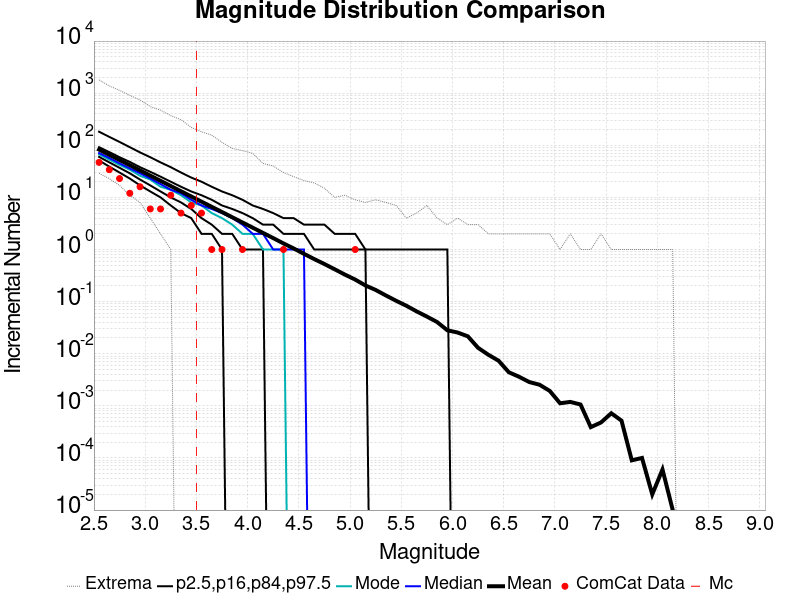

Values plotted in this chart, from the file beside it:
Magnitude, ComCat Data, Simulation Mean, Simulation Median, Simulation Mode, Simulation Minimum, Simulation Maximum, 2.5 %-ile, 16 %-ile, 84 %-ile, 97.5 %-ile
2.55, 47.0, 82.82, 71.0, 67.0, 29.0, 1795, 51.0, 60.0, 92.0, 182.0
2.65, 34.0, 65.78, 57.0, 53.0, 23.0, 1381, 39.0, 47.0, 74.0, 145.0
2.75, 23.0, 52.28, 45.0, 42.0, 17.0, 1131, 30.0, 37.0, 59.0, 116.0
2.85, 12.0, 41.55, 36.0, 34.0, 11.0, 907.0, 23.0, 29.0, 48.0, 92.0
2.95, 16.0, 32.99, 29.0, 26.0, 8.0, 738.0, 17.0, 22.0, 38.0, 73.0
3.05, 6.0, 26.18, 23.0, 22.0, 4.0, 554.0, 13.0, 17.0, 31.0, 59.0
3.15, 6.0, 20.81, 18.0, 16.0, 2.0, 472.0, 10.0, 13.0, 25.0, 47.0
3.25, 11.0, 16.53, 14.0, 14.0, 1.0, 371.0, 7.0, 10.0, 20.0, 38.0
3.35, 5.0, 13.13, 12.0, 11.0, 0.0, 310.0, 5.0, 8.0, 16.0, 30.0
3.45, 7.0, 10.43, 9.0, 8.0, 0.0, 220.0, 4.0, 6.0, 13.0, 24.0
3.55, 5.0, 8.281, 7.0, 7.0, 0.0, 182.0, 2.0, 4.0, 11.0, 20.0
3.65, 1.0, 6.592, 6.0, 5.0, 0.0, 156.0, 2.0, 3.0, 9.0, 16.0
3.75, 1.0, 5.241, 5.0, 4.0, 0.0, 114.0, 1.0, 2.0, 7.0, 13.0
3.85, 0.0, 4.156, 4.0, 3.0, 0.0, 87.0, 0.0, 2.0, 6.0, 11.0
3.95, 1.0, 3.302, 3.0, 2.0, 0.0, 79.0, 0.0, 1.0, 5.0, 9.0
4.05, 0.0, 2.623, 2.0, 2.0, 0.0, 70.0, 0.0, 1.0, 4.0, 7.0
4.15, 0.0, 2.084, 2.0, 1.0, 0.0, 45.0, 0.0, 1.0, 3.0, 6.0
4.25, 0.0, 1.655, 1.0, 1.0, 0.0, 40.0, 0.0, 0.0, 3.0, 5.0
4.35, 1.0, 1.309, 1.0, 1.0, 0.0, 30.0, 0.0, 0.0, 2.0, 4.0
4.45, 0.0, 1.047, 1.0, 0.0, 0.0, 25.0, 0.0, 0.0, 2.0, 4.0
4.55, 0.0, 0.827, 1.0, 0.0, 0.0, 21.0, 0.0, 0.0, 2.0, 3.0
4.65, 0.0, 0.6553, 0.0, 0.0, 0.0, 19.0, 0.0, 0.0, 1.0, 3.0
4.75, 0.0, 0.5262, 0.0, 0.0, 0.0, 15.0, 0.0, 0.0, 1.0, 3.0
4.85, 0.0, 0.4174, 0.0, 0.0, 0.0, 10.0, 0.0, 0.0, 1.0, 2.0
4.95, 0.0, 0.3297, 0.0, 0.0, 0.0, 11.0, 0.0, 0.0, 1.0, 2.0
5.05, 1.0, 0.2648, 0.0, 0.0, 0.0, 9.0, 0.0, 0.0, 1.0, 2.0
5.15, 0.0, 0.2043, 0.0, 0.0, 0.0, 8.0, 0.0, 0.0, 1.0, 1.0
5.25, 0.0, 0.1674, 0.0, 0.0, 0.0, 9.0, 0.0, 0.0, 0.0, 1.0
5.35, 0.0, 0.1312, 0.0, 0.0, 0.0, 8.0, 0.0, 0.0, 0.0, 1.0
5.45, 0.0, 0.1037, 0.0, 0.0, 0.0, 7.0, 0.0, 0.0, 0.0, 1.0
5.55, 0.0, 0.08325, 0.0, 0.0, 0.0, 4.0, 0.0, 0.0, 0.0, 1.0
5.65, 0.0, 0.06492, 0.0, 0.0, 0.0, 5.0, 0.0, 0.0, 0.0, 1.0
5.75, 0.0, 0.05162, 0.0, 0.0, 0.0, 7.0, 0.0, 0.0, 0.0, 1.0
5.85, 0.0, 0.04054, 0.0, 0.0, 0.0, 4.0, 0.0, 0.0, 0.0, 1.0
5.95, 0.0, 0.02816, 0.0, 0.0, 0.0, 3.0, 0.0, 0.0, 0.0, 1.0
6.05, 0.0, 0.02552, 0.0, 0.0, 0.0, 4.0, 0.0, 0.0, 0.0, 0.0
6.15, 0.0, 0.02157, 0.0, 0.0, 0.0, 3.0, 0.0, 0.0, 0.0, 0.0
6.25, 0.0, 0.01297, 0.0, 0.0, 0.0, 3.0, 0.0, 0.0, 0.0, 0.0
6.35, 0.0, 0.00956, 0.0, 0.0, 0.0, 2.0, 0.0, 0.0, 0.0, 0.0
6.45, 0.0, 0.00734, 0.0, 0.0, 0.0, 2.0, 0.0, 0.0, 0.0, 0.0
6.55, 0.0, 0.00441, 0.0, 0.0, 0.0, 2.0, 0.0, 0.0, 0.0, 0.0
6.65, 0.0, 0.00361, 0.0, 0.0, 0.0, 2.0, 0.0, 0.0, 0.0, 0.0
6.75, 0.0, 0.00286, 0.0, 0.0, 0.0, 2.0, 0.0, 0.0, 0.0, 0.0
6.85, 0.0, 0.00254, 0.0, 0.0, 0.0, 2.0, 0.0, 0.0, 0.0, 0.0
6.95, 0.0, 0.00193, 0.0, 0.0, 0.0, 2.0, 0.0, 0.0, 0.0, 0.0
7.05, 0.0, 0.00112, 0.0, 0.0, 0.0, 1.0, 0.0, 0.0, 0.0, 0.0
7.15, 0.0, 0.00119, 0.0, 0.0, 0.0, 2.0, 0.0, 0.0, 0.0, 0.0
7.25, 0.0, 0.00106, 0.0, 0.0, 0.0, 1.0, 0.0, 0.0, 0.0, 0.0
7.35, 0.0, 3.9E-4, 0.0, 0.0, 0.0, 1.0, 0.0, 0.0, 0.0, 0.0
7.45, 0.0, 4.8E-4, 0.0, 0.0, 0.0, 2.0, 0.0, 0.0, 0.0, 0.0
7.55, 0.0, 7.2E-4, 0.0, 0.0, 0.0, 1.0, 0.0, 0.0, 0.0, 0.0
7.65, 0.0, 5.2E-4, 0.0, 0.0, 0.0, 1.0, 0.0, 0.0, 0.0, 0.0
7.75, 0.0, 9.0E-5, 0.0, 0.0, 0.0, 1.0, 0.0, 0.0, 0.0, 0.0
7.85, 0.0, 1.0E-4, 0.0, 0.0, 0.0, 1.0, 0.0, 0.0, 0.0, 0.0
7.95, 0.0, 2.0E-5, 0.0, 0.0, 0.0, 1.0, 0.0, 0.0, 0.0, 0.0
8.05, 0.0, 6.0E-5, 0.0, 0.0, 0.0, 1.0, 0.0, 0.0, 0.0, 0.0
8.15, 0.0, 1.0E-5, 0.0, 0.0, 0.0, 1.0, 0.0, 0.0, 0.0, 0.0
8.25, 0.0, 0.0, 0.0, 0.0, 0.0, 0.0, 0.0, 0.0, 0.0, 0.0
8.35, 0.0, 0.0, 0.0, 0.0, 0.0, 0.0, 0.0, 0.0, 0.0, 0.0
8.45, 0.0, 0.0, 0.0, 0.0, 0.0, 0.0, 0.0, 0.0, 0.0, 0.0
... 6 more rows
